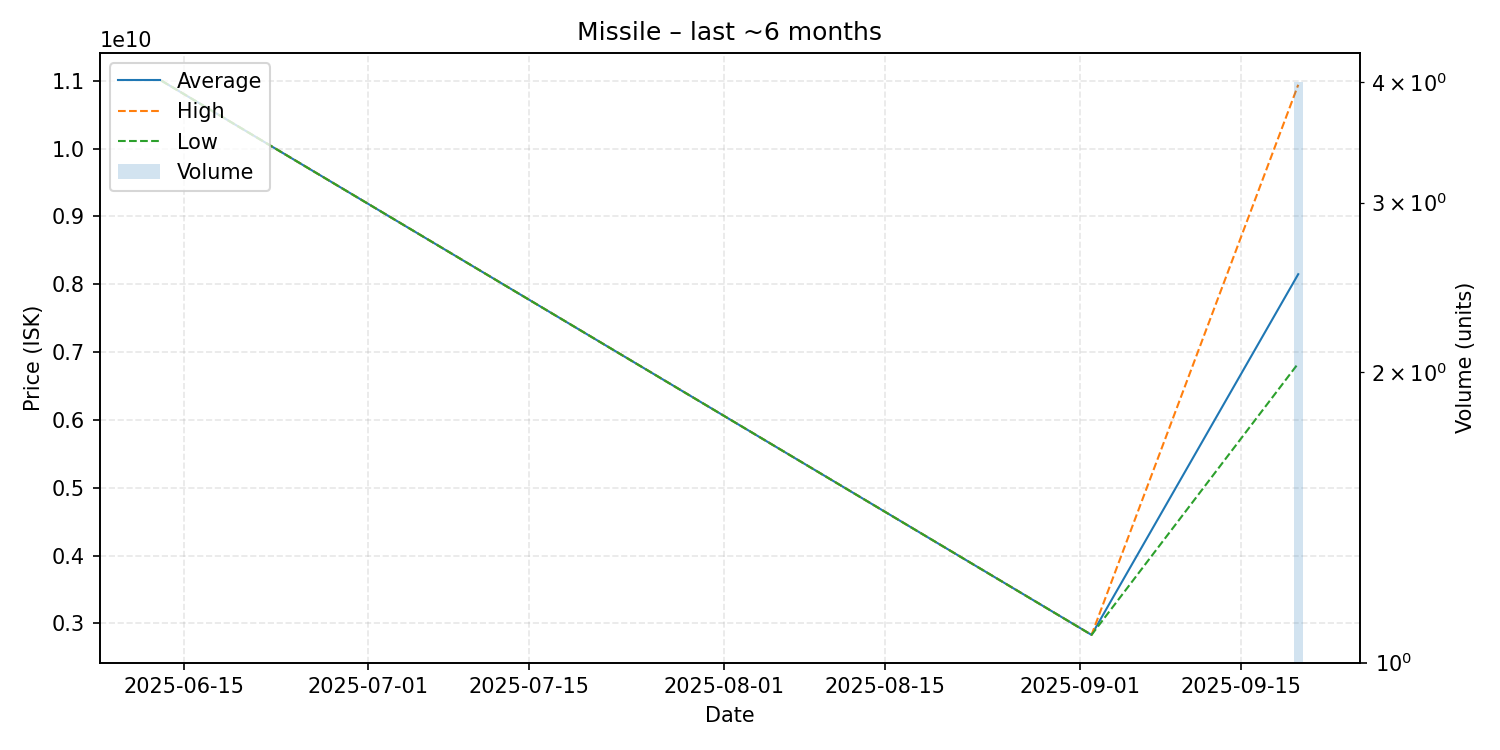

The table this chart was drawn from, first rows:
date, average, highest, lowest, order_count, volume
2025-06-13, 11000000000, 11000000000, 11000000000, 1, 1
2025-09-02, 2832000000, 2832000000, 2832000000, 1, 1
2025-09-20, 8148250000, 10940000000, 6833000000, 4, 4
